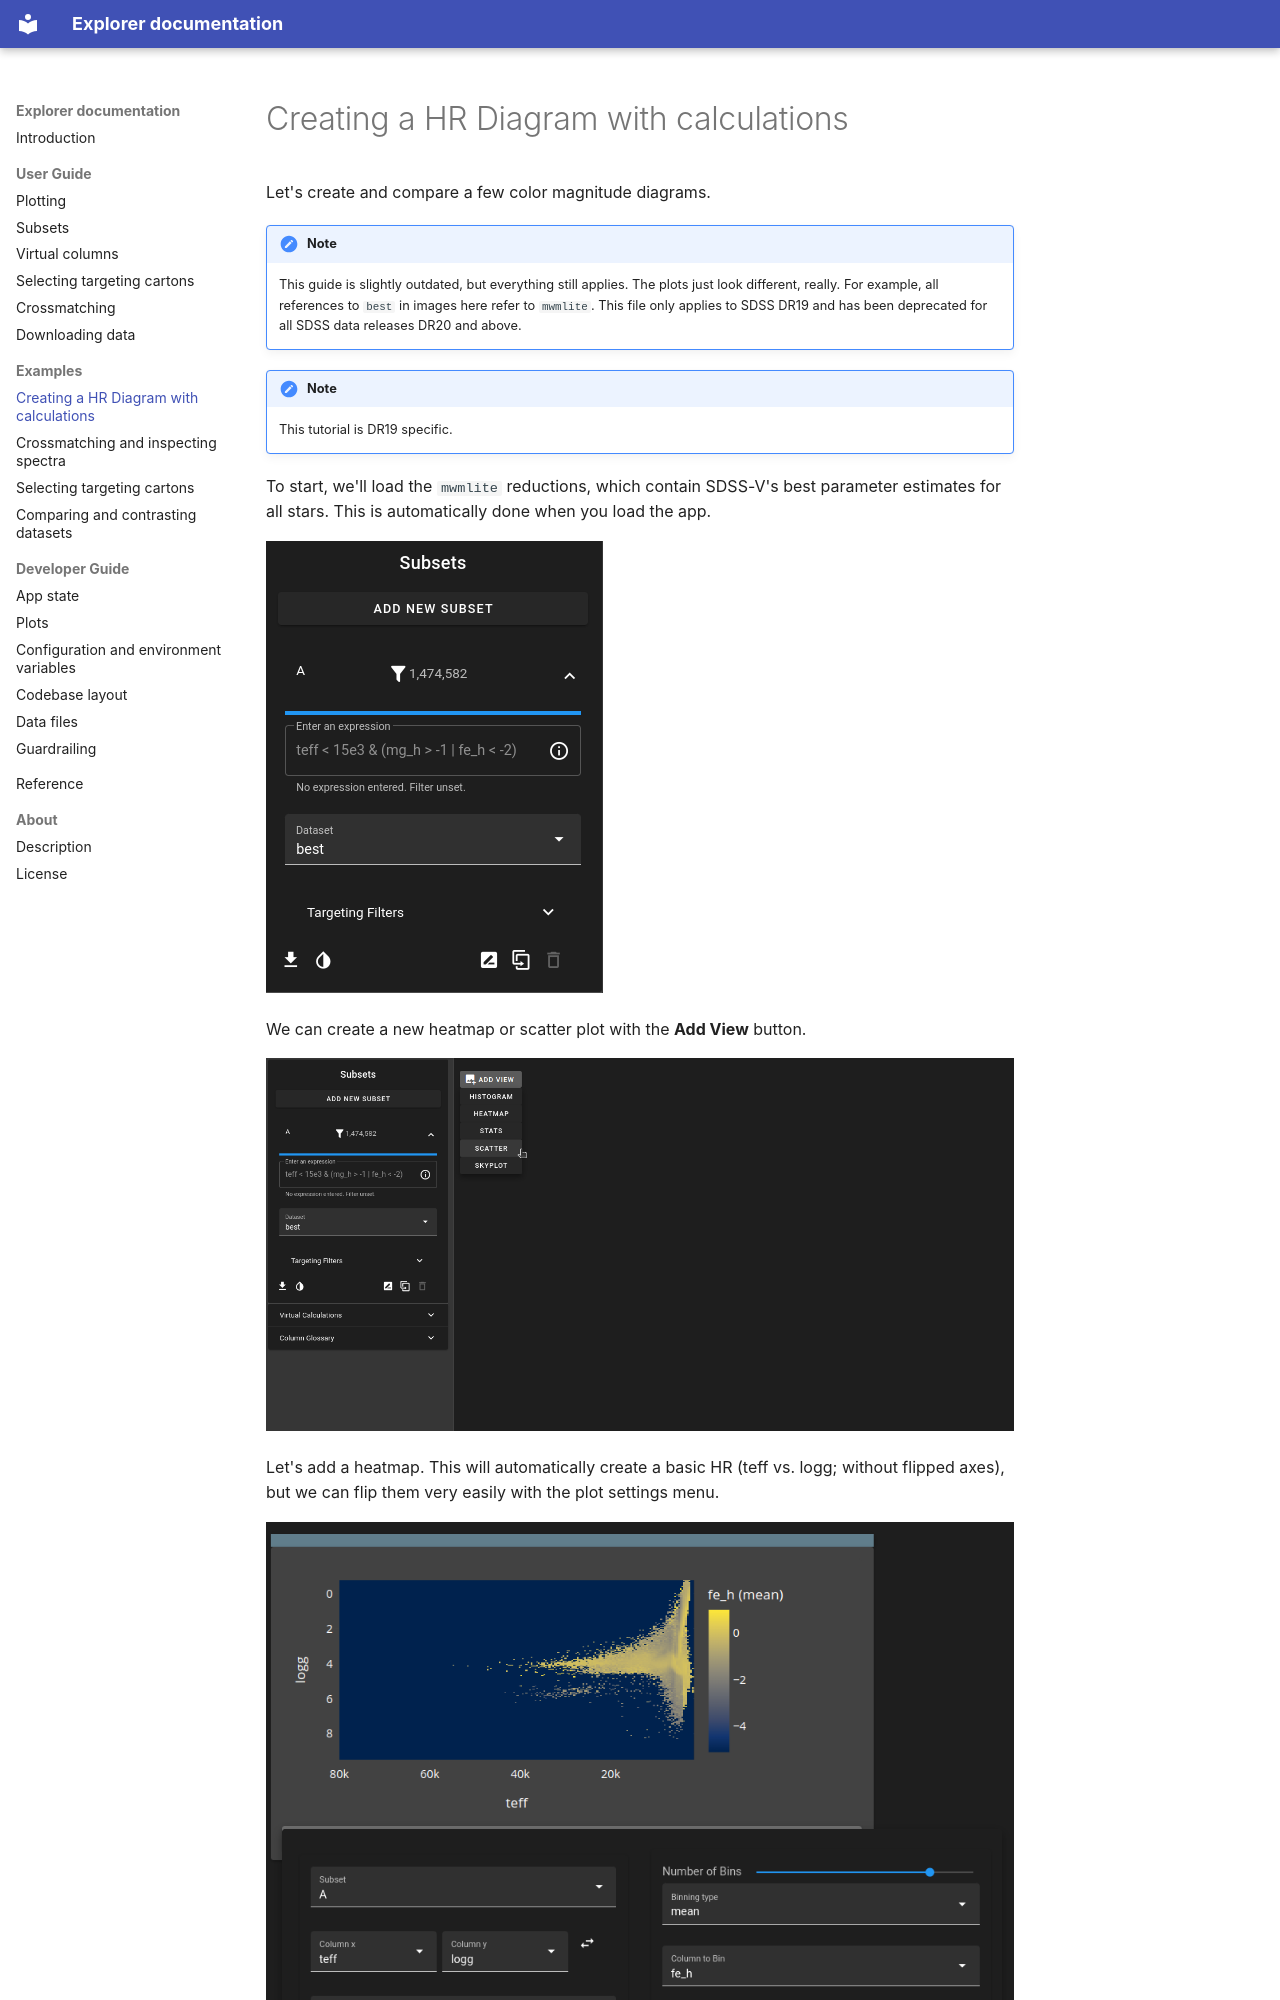

repository: sdss/explorer · page: examples/hr/index.html · generator: mkdocs

Let's create and compare a few color magnitude diagrams.

!!! note
    This guide is slightly outdated, but everything still applies. The plots just look different, really.  For example, all references to `best` in images here refer to `mwmlite`. This file only applies to SDSS DR19 and has been deprecated for all SDSS data releases DR20 and above.

!!! note
    This tutorial is DR19 specific.

To start, we'll load the `mwmlite` reductions, which contain SDSS-V's best parameter estimates for all stars. This is automatically done when you load the app.

![image_20241211095950](../assets/image_20241211095950.png)

We can create a new heatmap or scatter plot with the **Add View** button.

![image_20241211100053](../assets/image_20241211100053.png)

Let's add a heatmap. This will automatically create a basic HR (teff vs. logg; without flipped axes), but we can flip them very easily with the plot settings menu.
